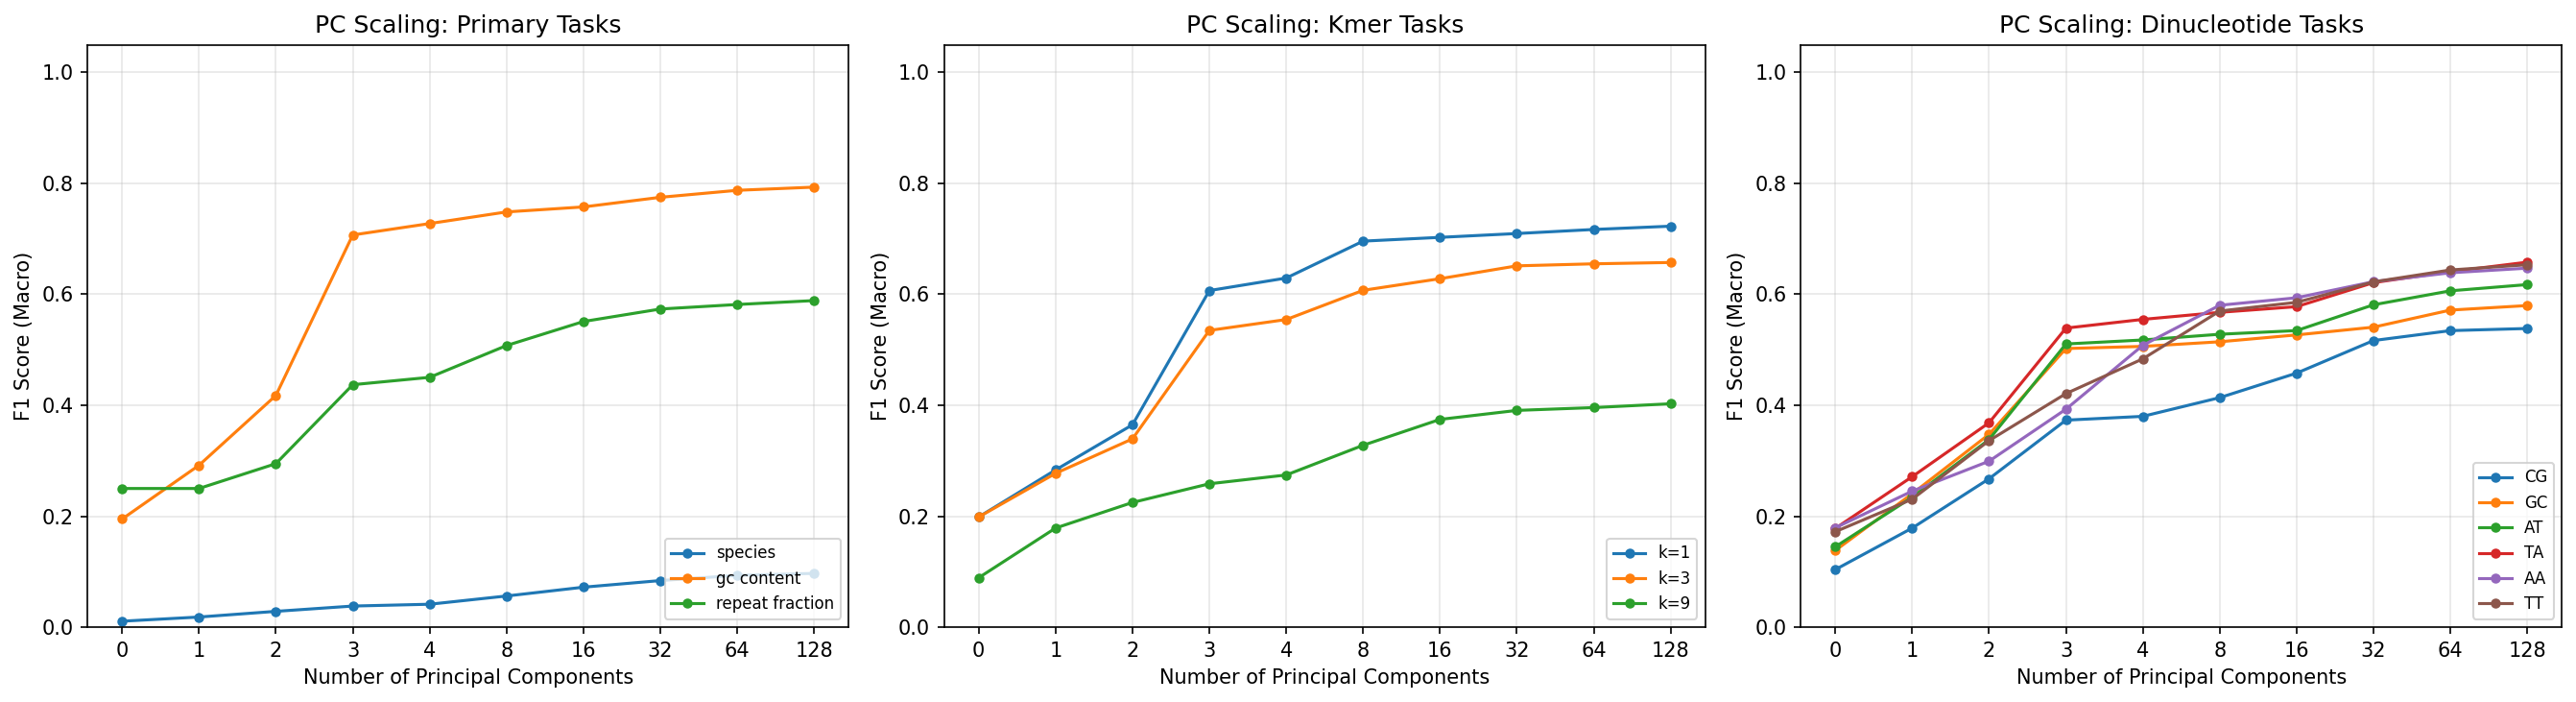

The file beside this chart, header and first rows:
target, n_classes, n_components, accuracy, f1_macro
species, 65, 0, 0.01787, 0.01075
species, 65, 1, 0.0292, 0.01828
species, 65, 2, 0.03317, 0.02852
species, 65, 3, 0.04358, 0.03808
species, 65, 4, 0.04662, 0.04135
species, 65, 8, 0.05978, 0.0562
species, 65, 16, 0.07578, 0.07207
species, 65, 32, 0.08724, 0.08401
species, 65, 64, 0.09699, 0.09338
species, 65, 128, 0.09985, 0.09691
gc_content, 5, 0, 0.2014, 0.1949
gc_content, 5, 1, 0.3168, 0.2918
gc_content, 5, 2, 0.4338, 0.4176
gc_content, 5, 3, 0.7043, 0.707
gc_content, 5, 4, 0.7254, 0.7275
gc_content, 5, 8, 0.7469, 0.7485
gc_content, 5, 16, 0.7559, 0.7575
gc_content, 5, 32, 0.7731, 0.7748
gc_content, 5, 64, 0.7858, 0.7874
gc_content, 5, 128, 0.7916, 0.7932
repeat_fraction, 3, 0, 0.5999, 0.25
repeat_fraction, 3, 1, 0.5999, 0.25
repeat_fraction, 3, 2, 0.6077, 0.2947
repeat_fraction, 3, 3, 0.6368, 0.4371
repeat_fraction, 3, 4, 0.6438, 0.4504
repeat_fraction, 3, 8, 0.6657, 0.5077
repeat_fraction, 3, 16, 0.6869, 0.5509
repeat_fraction, 3, 32, 0.6997, 0.5735
repeat_fraction, 3, 64, 0.7049, 0.5816
repeat_fraction, 3, 128, 0.7096, 0.5887
kmer_entropy_1, 5, 0, 0.1989, 0.1986
kmer_entropy_1, 5, 1, 0.3055, 0.2834
kmer_entropy_1, 5, 2, 0.389, 0.3648
kmer_entropy_1, 5, 3, 0.6079, 0.6067
kmer_entropy_1, 5, 4, 0.631, 0.6293
kmer_entropy_1, 5, 8, 0.6967, 0.6958
kmer_entropy_1, 5, 16, 0.7034, 0.7027
kmer_entropy_1, 5, 32, 0.7099, 0.7096
kmer_entropy_1, 5, 64, 0.7172, 0.7169
kmer_entropy_1, 5, 128, 0.7231, 0.7228
kmer_entropy_3, 5, 0, 0.1992, 0.1986
kmer_entropy_3, 5, 1, 0.2989, 0.2772
kmer_entropy_3, 5, 2, 0.3619, 0.3394
kmer_entropy_3, 5, 3, 0.5379, 0.5349
kmer_entropy_3, 5, 4, 0.5574, 0.5545
kmer_entropy_3, 5, 8, 0.6101, 0.6072
kmer_entropy_3, 5, 16, 0.6298, 0.6281
kmer_entropy_3, 5, 32, 0.6524, 0.6513
kmer_entropy_3, 5, 64, 0.6561, 0.655
kmer_entropy_3, 5, 128, 0.6587, 0.6574
kmer_entropy_9, 5, 0, 0.2865, 0.08907
kmer_entropy_9, 5, 1, 0.3212, 0.1786
kmer_entropy_9, 5, 2, 0.3386, 0.2248
kmer_entropy_9, 5, 3, 0.3871, 0.2585
kmer_entropy_9, 5, 4, 0.401, 0.2743
kmer_entropy_9, 5, 8, 0.454, 0.3279
kmer_entropy_9, 5, 16, 0.4935, 0.3745
kmer_entropy_9, 5, 32, 0.508, 0.3907
kmer_entropy_9, 5, 64, 0.5099, 0.3958
kmer_entropy_9, 5, 128, 0.5169, 0.4027
... 60 more rows
